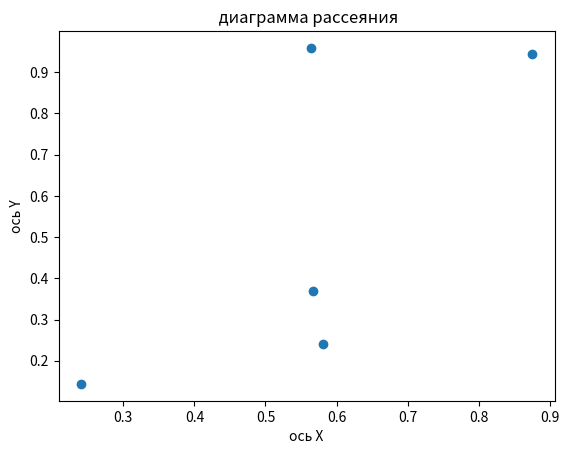

Generate this figure with matplotlib:
import numpy as np
import matplotlib.pyplot as plt

x = np.random.rand(5)  # массив из 5 случайных чисел
y = np.random.rand(5)

plt.scatter(x, y)
plt.xlabel("ось Х")
plt.ylabel("ось Y")
plt.title(" диаграмма рассеяния")

plt.show()